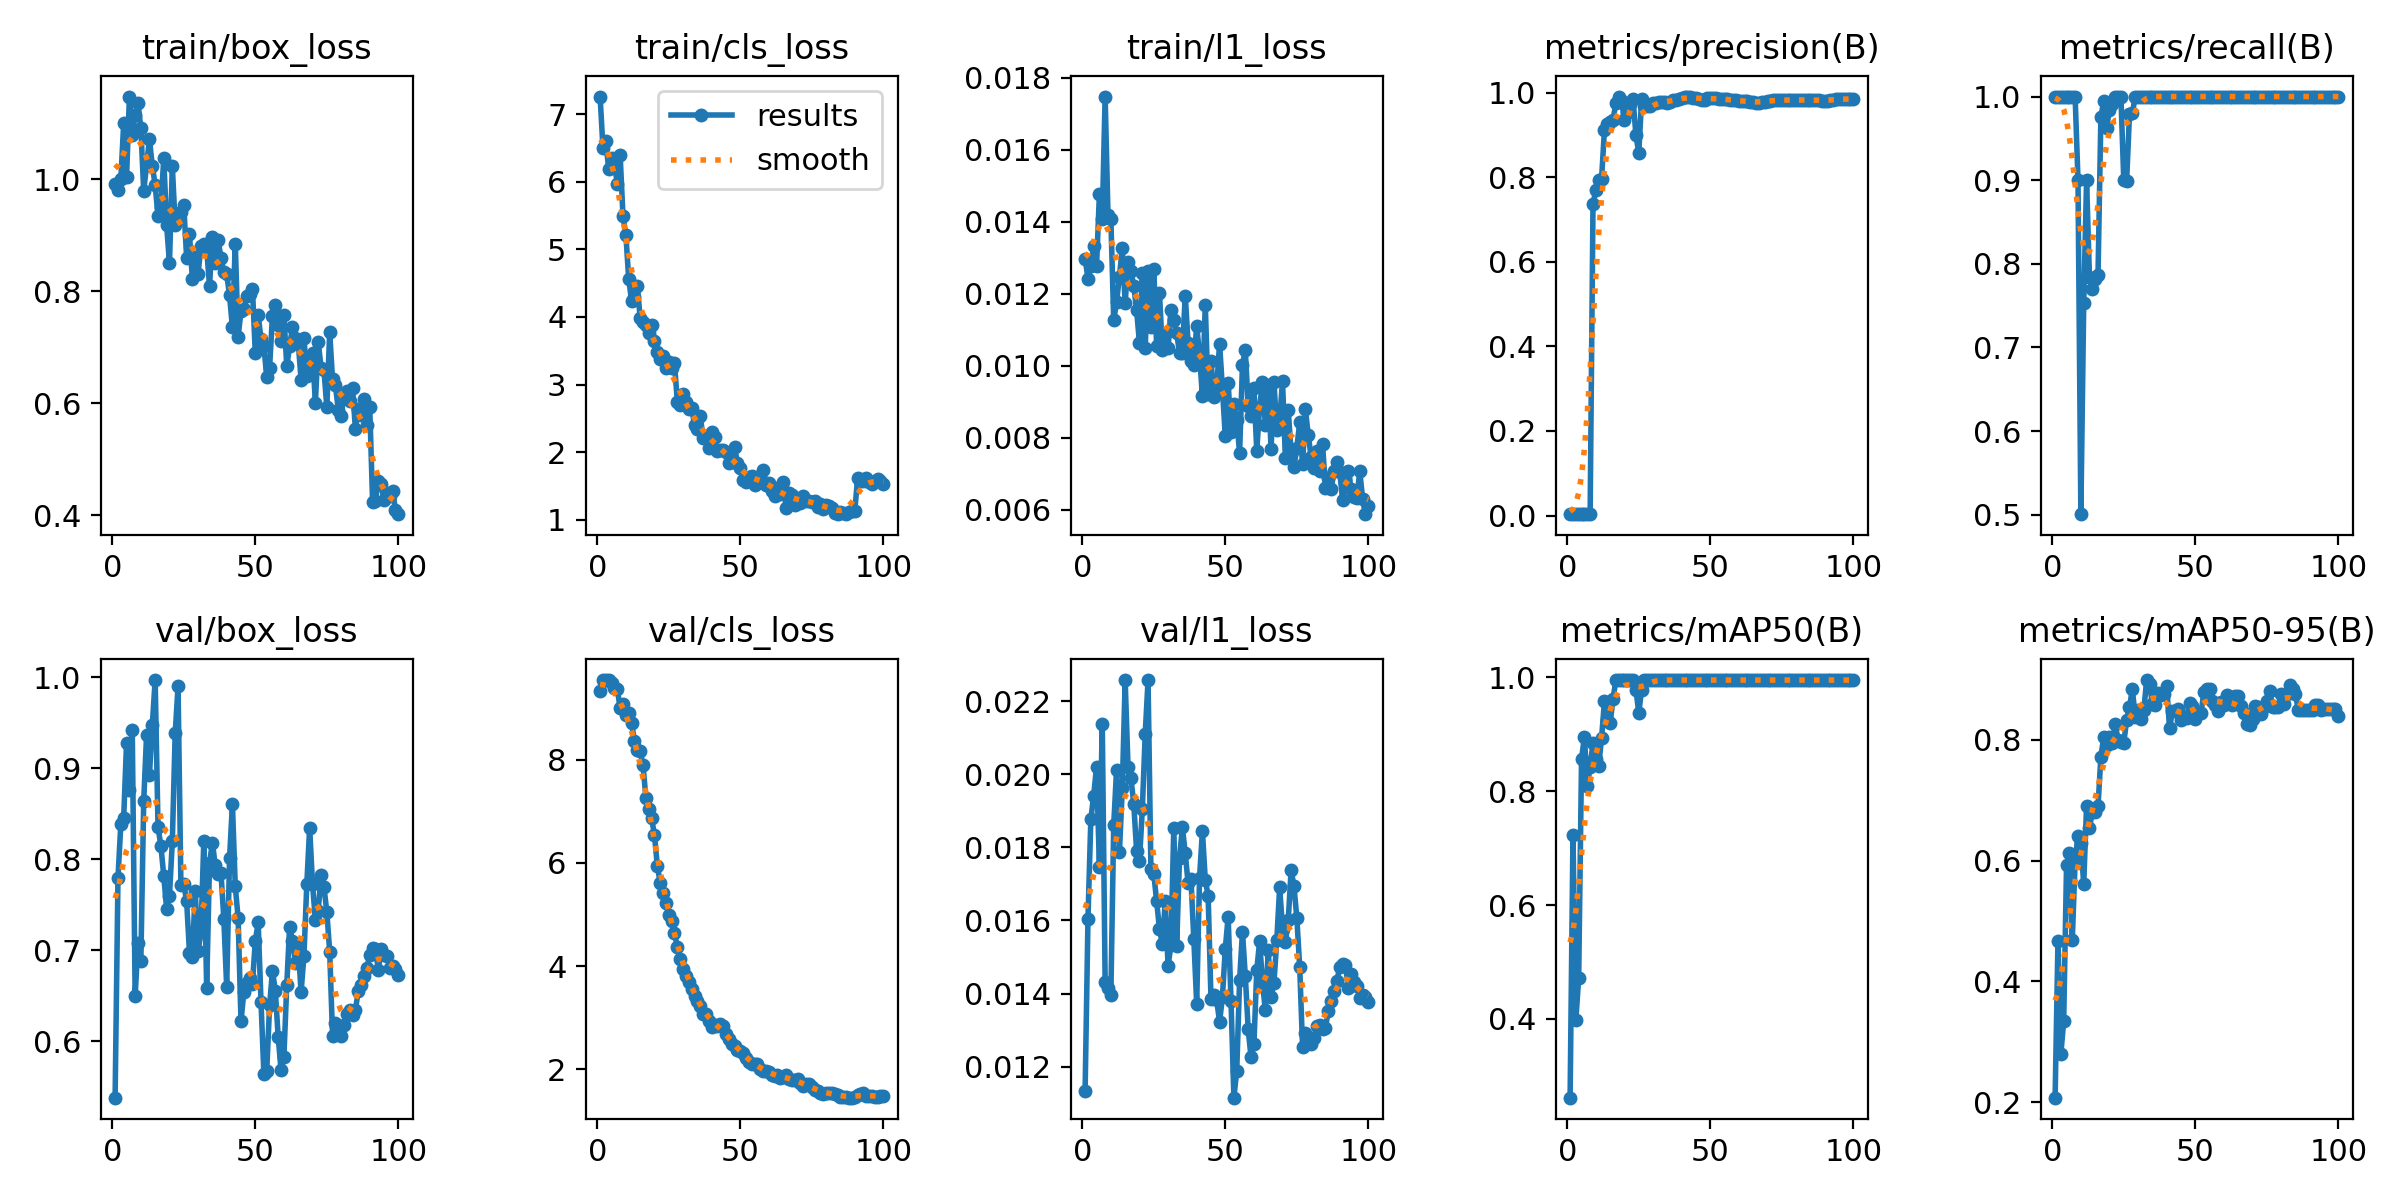

Values plotted in this chart, from the file beside it:
epoch, time, train/box_loss, train/cls_loss, train/l1_loss, metrics/precision(B), metrics/recall(B), metrics/mAP50(B), metrics/mAP50-95(B), val/box_loss, val/cls_loss, val/l1_loss, lr/pg0, lr/pg1, lr/pg2
1, 3.089, 0.9921, 7.258, 0.01298, 0.00408, 1, 0.2619, 0.2076, 0.5381, 9.339, 0.01133, 0.0004445, 0.0004445, 0.0004445
2, 3.688, 0.9813, 6.495, 0.01242, 0.00362, 1, 0.7228, 0.4674, 0.7791, 9.542, 0.01604, 0.0009903, 0.0009903, 0.0009903
3, 4.291, 1, 6.597, 0.01277, 0.00349, 1, 0.3978, 0.2795, 0.8388, 9.542, 0.01877, 0.001525, 0.001525, 0.001525
4, 4.992, 1.1, 6.181, 0.01333, 0.00351, 1, 0.472, 0.3343, 0.8454, 9.534, 0.01942, 0.001617, 0.001617, 0.001617
5, 5.563, 1.003, 6.357, 0.01278, 0.00334, 1, 0.8568, 0.593, 0.9275, 9.481, 0.02021, 0.001601, 0.001601, 0.001601
6, 6.127, 1.148, 6.276, 0.01477, 0.00335, 1, 0.895, 0.6134, 0.8758, 9.394, 0.01746, 0.001584, 0.001584, 0.001584
7, 6.698, 1.08, 5.966, 0.01408, 0.00333, 1, 0.8087, 0.4682, 0.9413, 9.372, 0.02138, 0.001568, 0.001568, 0.001568
8, 7.252, 1.115, 6.393, 0.01748, 0.00333, 1, 0.8422, 0.6007, 0.6494, 8.995, 0.01432, 0.001551, 0.001551, 0.001551
9, 7.894, 1.136, 5.49, 0.01418, 0.7363, 0.9, 0.885, 0.6411, 0.7081, 9.082, 0.01414, 0.001535, 0.001535, 0.001535
10, 8.461, 1.091, 5.219, 0.01409, 0.7705, 0.5006, 0.8572, 0.6295, 0.6887, 8.86, 0.01395, 0.001518, 0.001518, 0.001518
11, 9.013, 0.9789, 4.557, 0.01126, 0.7923, 0.7531, 0.8449, 0.5611, 0.8641, 8.906, 0.01861, 0.001502, 0.001502, 0.001502
12, 9.57, 1.026, 4.241, 0.01178, 0.7968, 0.9, 0.8935, 0.6911, 0.9362, 8.706, 0.02013, 0.001485, 0.001485, 0.001485
13, 10.13, 1.072, 4.3, 0.01248, 0.9115, 0.7842, 0.9575, 0.6538, 0.8926, 8.37, 0.01788, 0.001469, 0.001469, 0.001469
14, 10.69, 1.024, 4.465, 0.01328, 0.9256, 0.7697, 0.9242, 0.6807, 0.9472, 8.194, 0.01962, 0.001452, 0.001452, 0.001452
15, 11.32, 0.9901, 3.986, 0.01175, 0.9315, 0.7815, 0.92, 0.6798, 0.9967, 8.171, 0.02257, 0.001436, 0.001436, 0.001436
16, 11.88, 0.9338, 3.919, 0.01289, 0.9354, 0.787, 0.9617, 0.69, 0.8353, 7.89, 0.0202, 0.001419, 0.001419, 0.001419
17, 12.44, 0.9501, 3.88, 0.01263, 0.9752, 0.9754, 0.995, 0.7719, 0.8146, 7.266, 0.0199, 0.001403, 0.001403, 0.001403
18, 13, 1.037, 3.756, 0.01223, 0.9893, 0.9949, 0.995, 0.8048, 0.7818, 7.047, 0.0192, 0.001386, 0.001386, 0.001386
19, 13.57, 0.9191, 3.878, 0.01154, 0.9798, 0.9619, 0.995, 0.7916, 0.7456, 6.864, 0.0179, 0.00137, 0.00137, 0.00137
20, 14.24, 0.8504, 3.639, 0.01064, 0.9352, 0.9845, 0.995, 0.8053, 0.7601, 6.542, 0.01764, 0.001353, 0.001353, 0.001353
21, 14.83, 1.023, 3.478, 0.01259, 0.9513, 0.9914, 0.995, 0.7948, 0.8196, 5.942, 0.01904, 0.001337, 0.001337, 0.001337
22, 15.39, 0.9182, 3.38, 0.01049, 0.9729, 1, 0.995, 0.8266, 0.9383, 5.618, 0.02109, 0.00132, 0.00132, 0.00132
23, 15.95, 0.9365, 3.425, 0.01264, 0.9856, 1, 0.995, 0.8004, 0.9897, 5.421, 0.02258, 0.001304, 0.001304, 0.001304
24, 16.51, 0.9421, 3.238, 0.01108, 0.8994, 1, 0.9783, 0.7966, 0.7716, 5.217, 0.01741, 0.001287, 0.001287, 0.001287
25, 17.12, 0.9534, 3.332, 0.01269, 0.8574, 0.9, 0.9375, 0.7953, 0.7727, 4.999, 0.01728, 0.001271, 0.001271, 0.001271
26, 17.67, 0.8601, 3.242, 0.01056, 0.9844, 0.8991, 0.9783, 0.8321, 0.7539, 4.876, 0.01653, 0.001254, 0.001254, 0.001254
27, 18.23, 0.9018, 3.313, 0.01201, 0.9675, 0.9789, 0.995, 0.8546, 0.6972, 4.636, 0.01576, 0.001238, 0.001238, 0.001238
28, 18.79, 0.8221, 2.744, 0.01044, 0.9693, 0.9798, 0.995, 0.8838, 0.6927, 4.372, 0.01535, 0.001221, 0.001221, 0.001221
29, 19.36, 0.8618, 2.692, 0.01088, 0.9682, 1, 0.995, 0.838, 0.7652, 4.144, 0.01652, 0.001205, 0.001205, 0.001205
30, 19.92, 0.8318, 2.861, 0.01049, 0.9745, 1, 0.995, 0.8495, 0.6987, 3.953, 0.01476, 0.001188, 0.001188, 0.001188
31, 20.47, 0.8808, 2.738, 0.01156, 0.9766, 1, 0.995, 0.8351, 0.7197, 3.81, 0.01532, 0.001172, 0.001172, 0.001172
32, 21.1, 0.8838, 2.643, 0.01128, 0.9783, 1, 0.995, 0.8489, 0.8197, 3.692, 0.01854, 0.001155, 0.001155, 0.001155
33, 21.66, 0.8759, 2.654, 0.01091, 0.9788, 1, 0.995, 0.899, 0.6581, 3.549, 0.0153, 0.001139, 0.001139, 0.001139
34, 22.22, 0.8099, 2.407, 0.01036, 0.9768, 1, 0.995, 0.8927, 0.7957, 3.416, 0.01771, 0.001122, 0.001122, 0.001122
35, 22.79, 0.8972, 2.339, 0.01037, 0.9758, 1, 0.995, 0.8586, 0.8183, 3.328, 0.01855, 0.001106, 0.001106, 0.001106
36, 23.36, 0.8502, 2.533, 0.01195, 0.9776, 1, 0.995, 0.8574, 0.7934, 3.227, 0.01784, 0.001089, 0.001089, 0.001089
37, 23.92, 0.8909, 2.213, 0.01064, 0.9821, 1, 0.995, 0.878, 0.7836, 3.072, 0.01702, 0.001073, 0.001073, 0.001073
38, 24.56, 0.8602, 2.243, 0.01014, 0.9828, 1, 0.995, 0.8746, 0.7853, 3.078, 0.01713, 0.001056, 0.001056, 0.001056
39, 25.11, 0.834, 2.056, 0.01003, 0.9858, 1, 0.995, 0.876, 0.7346, 2.936, 0.01549, 0.00104, 0.00104, 0.00104
40, 25.66, 0.8312, 2.301, 0.01112, 0.988, 1, 0.995, 0.8892, 0.6598, 2.828, 0.01372, 0.001023, 0.001023, 0.001023
41, 26.22, 0.7927, 2.227, 0.01029, 0.9907, 1, 0.995, 0.819, 0.801, 2.86, 0.01717, 0.001007, 0.001007, 0.001007
42, 26.77, 0.7357, 2.015, 0.00916, 0.9905, 1, 0.995, 0.8479, 0.8604, 2.849, 0.01845, 0.0009904, 0.0009904, 0.0009904
43, 27.32, 0.8851, 2.027, 0.0117, 0.9887, 1, 0.995, 0.8477, 0.7702, 2.876, 0.01711, 0.0009739, 0.0009739, 0.0009739
44, 27.96, 0.7184, 2.032, 0.00922, 0.9876, 1, 0.995, 0.8518, 0.7353, 2.843, 0.01668, 0.0009574, 0.0009574, 0.0009574
45, 28.52, 0.7647, 2.009, 0.01014, 0.9884, 1, 0.995, 0.833, 0.622, 2.691, 0.01385, 0.0009409, 0.0009409, 0.0009409
46, 29.08, 0.7683, 1.846, 0.00914, 0.986, 1, 0.995, 0.8356, 0.6543, 2.595, 0.01395, 0.0009244, 0.0009244, 0.0009244
47, 29.63, 0.7914, 1.849, 0.0094, 0.9832, 1, 0.995, 0.8368, 0.6637, 2.493, 0.01382, 0.0009078, 0.0009078, 0.0009078
48, 30.19, 0.7953, 2.074, 0.01062, 0.9829, 1, 0.995, 0.8616, 0.6693, 2.453, 0.01322, 0.0008913, 0.0008913, 0.0008913
49, 30.82, 0.8048, 1.837, 0.00936, 0.9868, 1, 0.995, 0.8566, 0.6632, 2.381, 0.01391, 0.0008748, 0.0008748, 0.0008748
50, 31.38, 0.6896, 1.769, 0.00804, 0.9871, 1, 0.995, 0.8346, 0.7101, 2.356, 0.01523, 0.0008583, 0.0008583, 0.0008583
51, 31.93, 0.7572, 1.596, 0.00953, 0.9861, 1, 0.995, 0.8446, 0.7305, 2.326, 0.0161, 0.0008418, 0.0008418, 0.0008418
52, 32.49, 0.7149, 1.559, 0.00815, 0.9865, 1, 0.995, 0.8446, 0.643, 2.216, 0.0138, 0.0008253, 0.0008253, 0.0008253
53, 33.04, 0.702, 1.641, 0.00893, 0.9849, 1, 0.995, 0.8791, 0.564, 2.137, 0.01115, 0.0008088, 0.0008088, 0.0008088
54, 33.6, 0.6466, 1.653, 0.0085, 0.9843, 1, 0.995, 0.8838, 0.5679, 2.097, 0.01189, 0.0007923, 0.0007923, 0.0007923
55, 34.15, 0.6638, 1.514, 0.00758, 0.984, 1, 0.995, 0.8838, 0.6396, 2.098, 0.01437, 0.0007758, 0.0007758, 0.0007758
56, 34.78, 0.7568, 1.547, 0.01003, 0.9843, 1, 0.995, 0.8651, 0.6773, 2.109, 0.01569, 0.0007593, 0.0007593, 0.0007593
57, 35.34, 0.7764, 1.645, 0.01043, 0.9831, 1, 0.995, 0.8576, 0.6557, 2.011, 0.01447, 0.0007428, 0.0007428, 0.0007428
58, 35.9, 0.7398, 1.731, 0.00888, 0.9831, 1, 0.995, 0.8476, 0.6047, 1.96, 0.01302, 0.0007263, 0.0007263, 0.0007263
59, 36.46, 0.7107, 1.523, 0.00862, 0.9825, 1, 0.995, 0.8625, 0.5683, 1.965, 0.01225, 0.0007098, 0.0007098, 0.0007098
60, 37.02, 0.7579, 1.552, 0.00938, 0.9793, 1, 0.995, 0.8576, 0.5833, 1.943, 0.01261, 0.0006933, 0.0006933, 0.0006933
... 40 more rows
